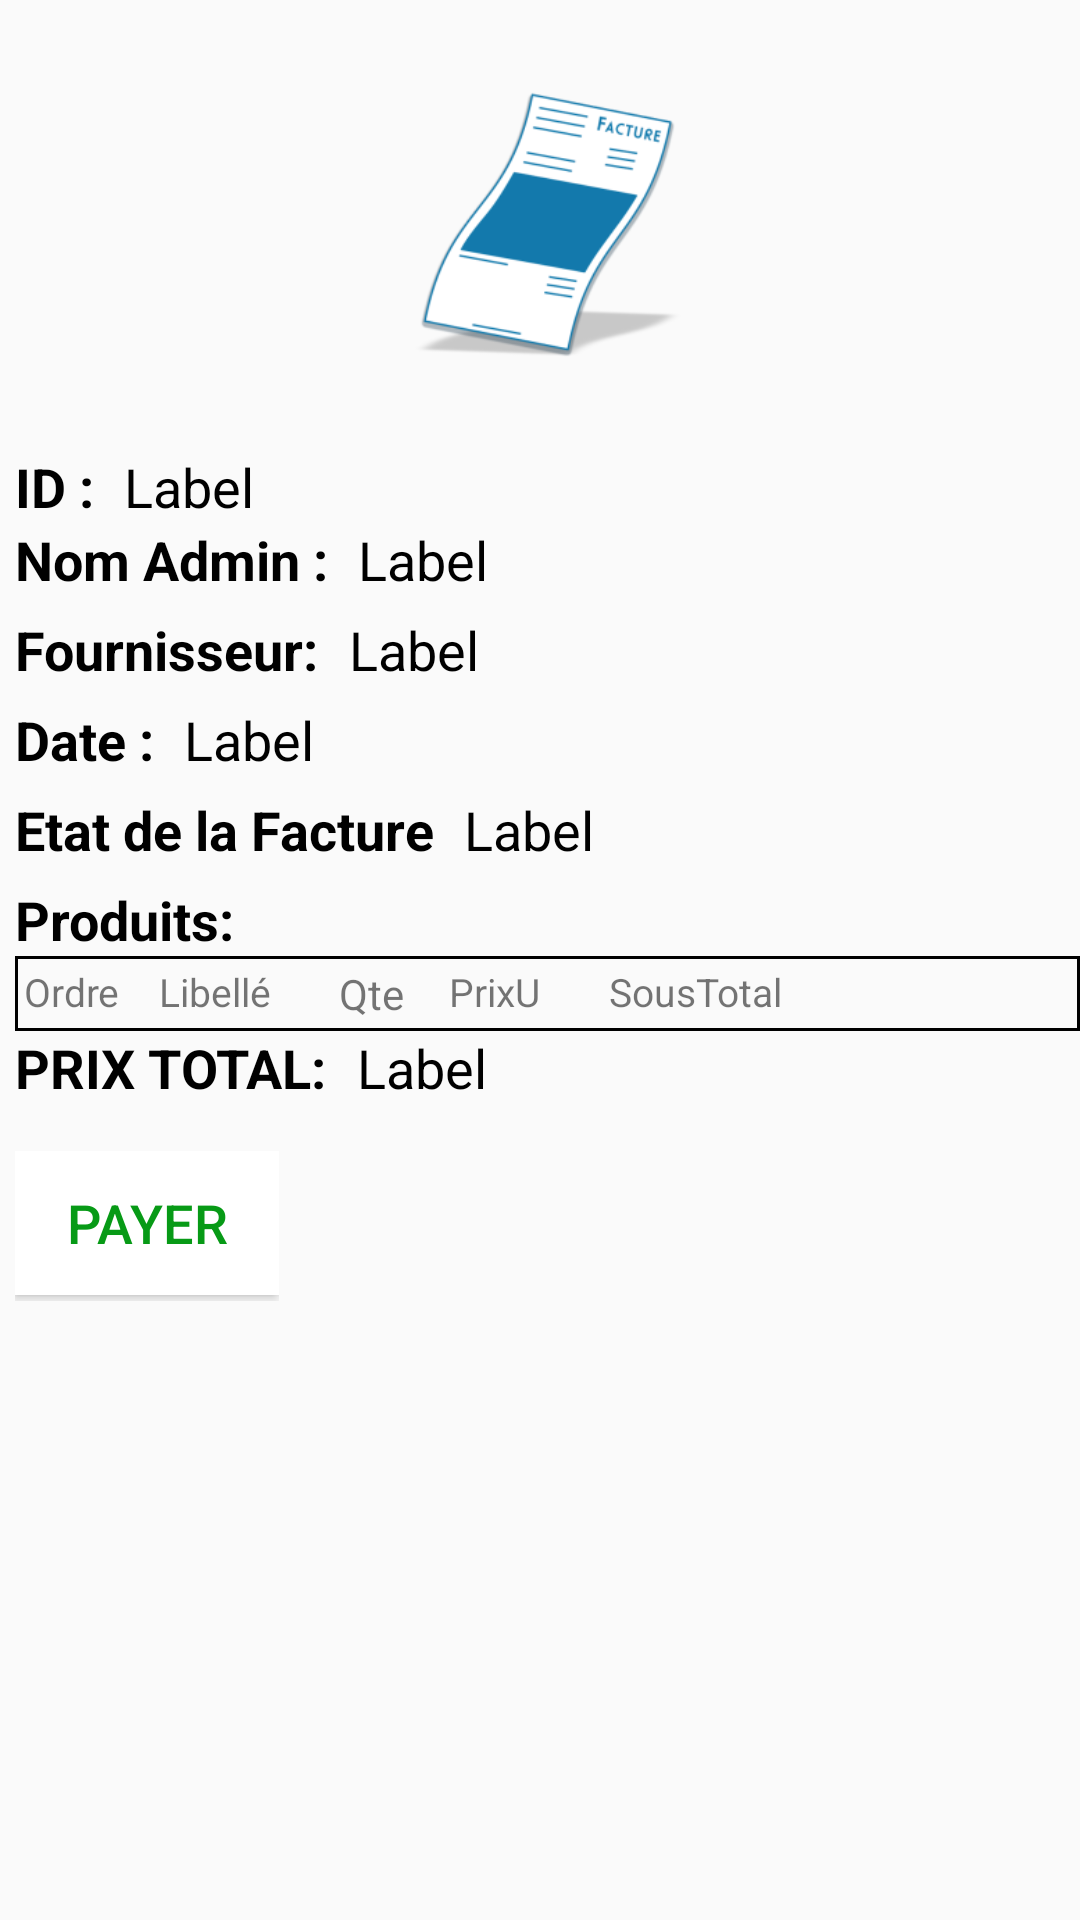

Here is an Android app screen rendered from its layout file. Give the layout XML and the strings, colors and styles it references.
<!-- AndroidManifest.xml: application theme Theme.AppCompat.DayNight.NoActionBar -->
<!-- res/layout/infos_factures.xml -->
<?xml version="1.0" encoding="utf-8"?>
<androidx.appcompat.widget.LinearLayoutCompat xmlns:android="http://schemas.android.com/apk/res/android"
    xmlns:tools="http://schemas.android.com/tools"
    android:layout_width="match_parent"
    android:layout_height="match_parent"
    xmlns:margin="http://schemas.android.com/apk/res-auto"
    android:orientation="vertical"
    android:id="@+id/layout_infosfacture"
    android:paddingLeft="5dp">
    <ImageView
        android:layout_width="200dp"
        android:layout_height="150dp"
        android:layout_gravity="center"
        android:src="@mipmap/invoice_foreground" />

    <LinearLayout
        android:layout_width="match_parent"
        android:layout_height="wrap_content"
        android:layout_marginTop="0dp"
        android:layout_marginRight="20dp"
        android:orientation="horizontal">

        <TextView
            android:layout_width="wrap_content"
            android:layout_height="wrap_content"
            android:layout_marginRight="10dp"
            android:text="ID :"
            android:textColor="@color/black"
            android:textSize="18sp"
            android:textStyle="bold" />

        <TextView
            android:id="@+id/idcommande"
            android:layout_width="wrap_content"
            android:layout_height="wrap_content"
            android:text="Label"
            android:textColor="@color/black"
            android:textSize="18sp" />
    </LinearLayout>

    <LinearLayout
        android:layout_width="match_parent"
        android:layout_height="30dp"
        android:layout_marginTop="0dp"
        android:layout_marginRight="20dp"
        android:orientation="horizontal">

        <TextView
            android:layout_width="wrap_content"
            android:layout_height="wrap_content"
            android:layout_marginRight="10dp"
            android:text="Nom Admin :"
            android:textColor="@color/black"
            android:textSize="18sp"
            android:textStyle="bold" />

        <TextView
            android:id="@+id/nomadminprenom"
            android:layout_width="wrap_content"
            android:layout_height="wrap_content"
            android:text="Label"
            android:textColor="@color/black"
            android:textSize="18sp" />
    </LinearLayout>

    <LinearLayout
        android:layout_width="match_parent"
        android:layout_height="30dp"
        android:layout_marginRight="20dp"
        android:orientation="horizontal">

        <TextView
            android:layout_width="wrap_content"
            android:layout_height="wrap_content"
            android:layout_marginRight="10dp"
            android:text="Fournisseur:"
            android:textColor="@color/black"
            android:textSize="18sp"
            android:textStyle="bold" />

        <TextView
            android:id="@+id/nomclient"
            android:layout_width="wrap_content"
            android:layout_height="wrap_content"
            android:text="Label"
            android:textColor="@color/black"
            android:textSize="18sp" />
    </LinearLayout>
    <LinearLayout
        android:layout_width="match_parent"
        android:layout_height="30dp"
        android:layout_marginRight="20dp"
        android:orientation="horizontal">

        <TextView
            android:layout_width="wrap_content"
            android:layout_height="wrap_content"
            android:layout_marginRight="10dp"
            android:text="Date :"
            android:textColor="@color/black"
            android:textSize="18sp"
            android:textStyle="bold" />

        <TextView
            android:id="@+id/datecommande"
            android:layout_width="wrap_content"
            android:layout_height="wrap_content"
            android:text="Label"
            android:textColor="@color/black"
            android:textSize="18sp" />
    </LinearLayout>
    <LinearLayout
        android:layout_width="wrap_content"
        android:layout_height="30dp"
        android:orientation="horizontal">
        <TextView
            android:layout_width="wrap_content"
            android:layout_height="wrap_content"
            android:layout_marginRight="10dp"
            android:text="Etat de la Facture"
            android:textColor="@color/black"
            android:textSize="18sp"
            android:textStyle="bold" />

        <TextView
            android:id="@+id/etat"
            android:layout_width="wrap_content"
            android:layout_height="wrap_content"
            android:text="Label"
            android:singleLine="false"
            android:textColor="@color/black"
            android:textSize="18sp" />
    </LinearLayout>
    <TextView
        android:layout_width="wrap_content"
        android:layout_height="wrap_content"
        android:layout_marginRight="10dp"
        android:text="Produits:"
        android:textColor="@color/black"
        android:textSize="18sp"
        android:textStyle="bold" />

    <LinearLayout
        android:layout_width="match_parent"
        android:layout_height="wrap_content"
        android:background="@drawable/shape_pro"
        android:orientation="vertical">

        <include layout="@layout/produit_liste" />

        <ListView
            android:id="@+id/listeview"
            android:layout_width="match_parent"
            android:layout_height="wrap_content"
            android:minWidth="50dp"
            tools:listitem="@layout/produit_liste" />
    </LinearLayout>
    <LinearLayout
        android:layout_width="match_parent"
        android:layout_height="30dp"
        android:layout_marginRight="20dp"
        android:orientation="horizontal">

        <TextView
            android:layout_width="wrap_content"
            android:layout_height="wrap_content"
            android:layout_marginRight="10dp"
            android:text="PRIX TOTAL:"
            android:textColor="@color/black"
            android:textSize="18sp"
            android:textStyle="bold" />

        <TextView
            android:id="@+id/prixtot"
            android:layout_width="wrap_content"
            android:layout_height="wrap_content"
            android:text="Label"
            android:textColor="@color/black"
            android:textSize="18sp" />
    </LinearLayout>

    <LinearLayout
        android:layout_width="wrap_content"
        android:layout_height="50dp"
        android:layout_marginTop="10dp"
        android:elevation="10dp"
        android:gravity="center"
        android:orientation="horizontal"
        android:id="@+id/payee_oupas"
        android:visibility="visible">

        <Button
            android:id="@+id/payer"
            android:layout_width="wrap_content"
            android:layout_height="wrap_content"
            android:layout_gravity="right"
            android:background="@color/white"
            android:text="Payer"
            android:textColor="#079A16"
            android:textSize="18sp" />


    </LinearLayout>


</androidx.appcompat.widget.LinearLayoutCompat>
<!-- res/layout/produit_liste.xml (included above) -->
<?xml version="1.0" encoding="utf-8"?>
<androidx.constraintlayout.widget.ConstraintLayout xmlns:android="http://schemas.android.com/apk/res/android"
    xmlns:app="http://schemas.android.com/apk/res-auto"
    xmlns:tools="http://schemas.android.com/tools"
    android:layout_width="match_parent"
    android:layout_height="wrap_content">


    <TextView
        android:id="@+id/prixu"
        android:layout_width="60dp"
        android:layout_height="wrap_content"
        android:text="  PrixU"
        android:textSize="13sp"
        app:layout_constraintBottom_toBottomOf="parent"
        app:layout_constraintStart_toEndOf="@+id/qte1"
        app:layout_constraintTop_toTopOf="parent"
        app:layout_constraintVertical_bias="0.0" />

    <TextView
        android:id="@+id/Sous_Total"
        android:layout_width="70dp"
        android:layout_height="0dp"
        android:text="SousTotal"
        android:textSize="13sp"
        app:layout_constraintBottom_toBottomOf="parent"
        app:layout_constraintStart_toEndOf="@+id/prixu"
        app:layout_constraintTop_toTopOf="parent"
        app:layout_constraintVertical_bias="1.0" />

    <TextView
        android:id="@+id/ordre"
        android:layout_width="40dp"
        android:layout_height="wrap_content"
        android:layout_marginEnd="44dp"
        android:text="Ordre"
        android:textSize="13sp"
        app:layout_constraintEnd_toStartOf="@+id/libelle"
        app:layout_constraintHorizontal_bias="0.0"
        app:layout_constraintStart_toStartOf="parent"
        app:layout_constraintTop_toTopOf="parent" />

    <TextView
        android:id="@+id/libelle"
        android:layout_width="60dp"
        android:layout_height="match_parent"
        android:layout_marginStart="5dp"
        android:text="Libellé"
        android:textSize="13sp"
        app:layout_constraintStart_toEndOf="@+id/ordre"
        app:layout_constraintTop_toTopOf="parent" />

    <TextView
        android:id="@+id/qte1"
        android:layout_width="30dp"
        android:layout_height="wrap_content"
        android:text="Qte"
        android:textSize="14sp"
        app:layout_constraintBottom_toBottomOf="parent"
        app:layout_constraintStart_toEndOf="@+id/libelle" />

</androidx.constraintlayout.widget.ConstraintLayout>
<!-- resources referenced by this layout -->
<resources>
  <color name="black">#FF000000</color>
  <color name="white">#FFFFFFFF</color>
  <!-- drawable shape_pro (drawable) -->
  <?xml version="1.0" encoding="utf-8"?>
  <shape xmlns:android="http://schemas.android.com/apk/res/android"
      android:shape="rectangle"
      >
      <stroke android:width="1dp" android:color="#000000"/>
      <padding android:bottom="3dp" android:left="3dp" android:right="3dp" android:top="3dp"/>
  
  </shape>
  <!-- mipmap invoice_foreground: png bitmap (mipmap-hdpi, 6660 bytes) -->
</resources>
